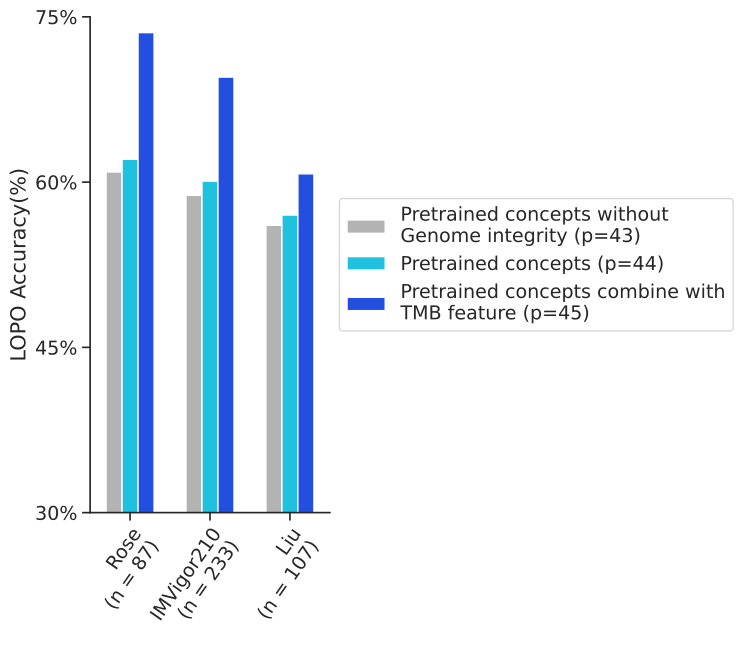

The data file committed next to this chart (first rows):
, ROC, PRC, F1, ACC, MCC, cohort, mode
0, 0.5396, 0.1994, 0.3462, 0.6092, 0.1433, Rose?(n = 87), Pretrained concepts without?Genome integ…
1, 0.4882, 0.3657, 0.4835, 0.5607, 0.1095, Liu?(n = 107), Pretrained concepts without?Genome integ…
2, 0.62, 0.3247, 0.4, 0.588, 0.1201, IMVigor210?(n = 233), Pretrained concepts without?Genome integ…
3, 0.5493, 0.2049, 0.3529, 0.6207, 0.1551, Rose?(n = 87), Pretrained concepts (p=44)
4, 0.493, 0.3698, 0.5, 0.5701, 0.1331, Liu?(n = 107), Pretrained concepts (p=44)
5, 0.6214, 0.3241, 0.4076, 0.6009, 0.1362, IMVigor210?(n = 233), Pretrained concepts (p=44)
6, 0.7526, 0.4888, 0.4889, 0.7356, 0.3567, Rose?(n = 87), Pretrained concepts combine with?TMB fea…
7, 0.5488, 0.4135, 0.3636, 0.6075, 0.11, Liu?(n = 107), Pretrained concepts combine with?TMB fea…
8, 0.7273, 0.4964, 0.5035, 0.6953, 0.2971, IMVigor210?(n = 233), Pretrained concepts combine with?TMB fea…
